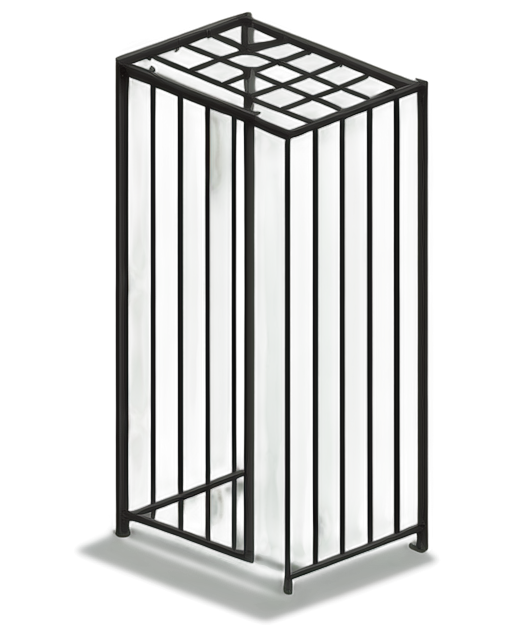
Generation parameters embedded in this image by AUTOMATIC1111 Stable Diffusion web UI or a fork of it (Forge, ...) (PNG 'parameters' text chunk):
A standalone cage-like prison cell, 2D isometric style, composed of thick vertical and horizontal iron bars, dark gray metallic tones with subtle rust and weathered textures, a rectangular structure with evenly spaced bars on all sides, a single hinged door with a heavy iron lock, clean and minimalistic background, centered composition, soft ambient lighting creating subtle highlights and shadows on the bars, isolated and utilitarian design, suitable for a medieval or dungeon setting
Steps: 20, Sampler: Euler a, Schedule type: Automatic, CFG scale: 7, Seed: 3663463299, Size: 512x640, Model hash: 481989b6f0, Model: AnythingXL_v50, layerdiffusion_enabled: True, layerdiffusion_method: (SD1.5) Only Generate Transparent Image (Attention Injection), layerdiffusion_weight: 1, layerdiffusion_ending_step: 1, layerdiffusion_fg_image: False, layerdiffusion_bg_image: False, layerdiffusion_blend_image: False, layerdiffusion_resize_mode: Crop and Resize, layerdiffusion_fg_additional_prompt: , layerdiffusion_bg_additional_prompt: , layerdiffusion_blend_additional_prompt: , Version: f2.0.1v1.10.1-previous-622-g1f140749